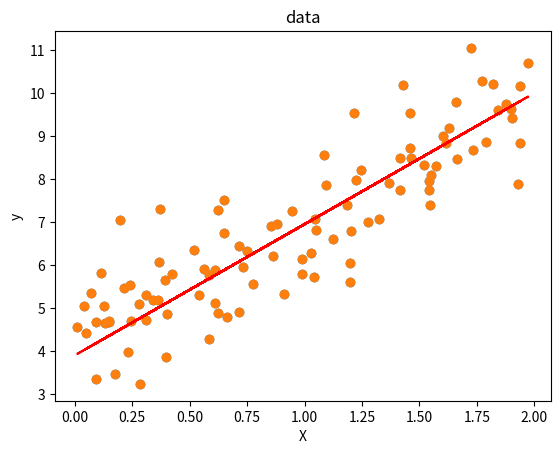

Source code (Python):
import numpy as np
import matplotlib.pyplot as plt

#generate and plot sample data
np.random.seed(42)
X = 2 * np.random.rand(100, 1)
y = 4 + 3 * X + np.random.randn(100, 1)
plt.scatter(X, y)
plt.xlabel("X")
plt.ylabel("y")
plt.title("Sample Data")
plt.show()

m = len(y)
print(m)
theta0 =  np.random.randn()
theta1 =  np.random.randn()
# theta0 and theta1 are random so that we can converge to the min from any point
stepSize = 0.01

def prediction(X,theta0,theta1):
    return (theta1*X + theta0)

def costFunction(X,y,theta0,theta1):
    ypred = prediction(X,theta0,theta1)
    return (1/(2*m))*np.sum((ypred-y)**2)

for i in range(1000):
    ypred = prediction(X,theta0,theta1)
    dtheta0 = (1/m)*np.sum((ypred-y))
    dtheta1 = (1/m)*np.sum((ypred-y)*X)
    theta0 =theta0 - stepSize*dtheta0
    theta1 =theta1 - stepSize*dtheta1

plt.scatter(X, y, label="Data")
plt.plot(X,prediction(X,theta0,theta1), color = "red", label = "linear regression") 
plt.title("data")   
plt.show()



